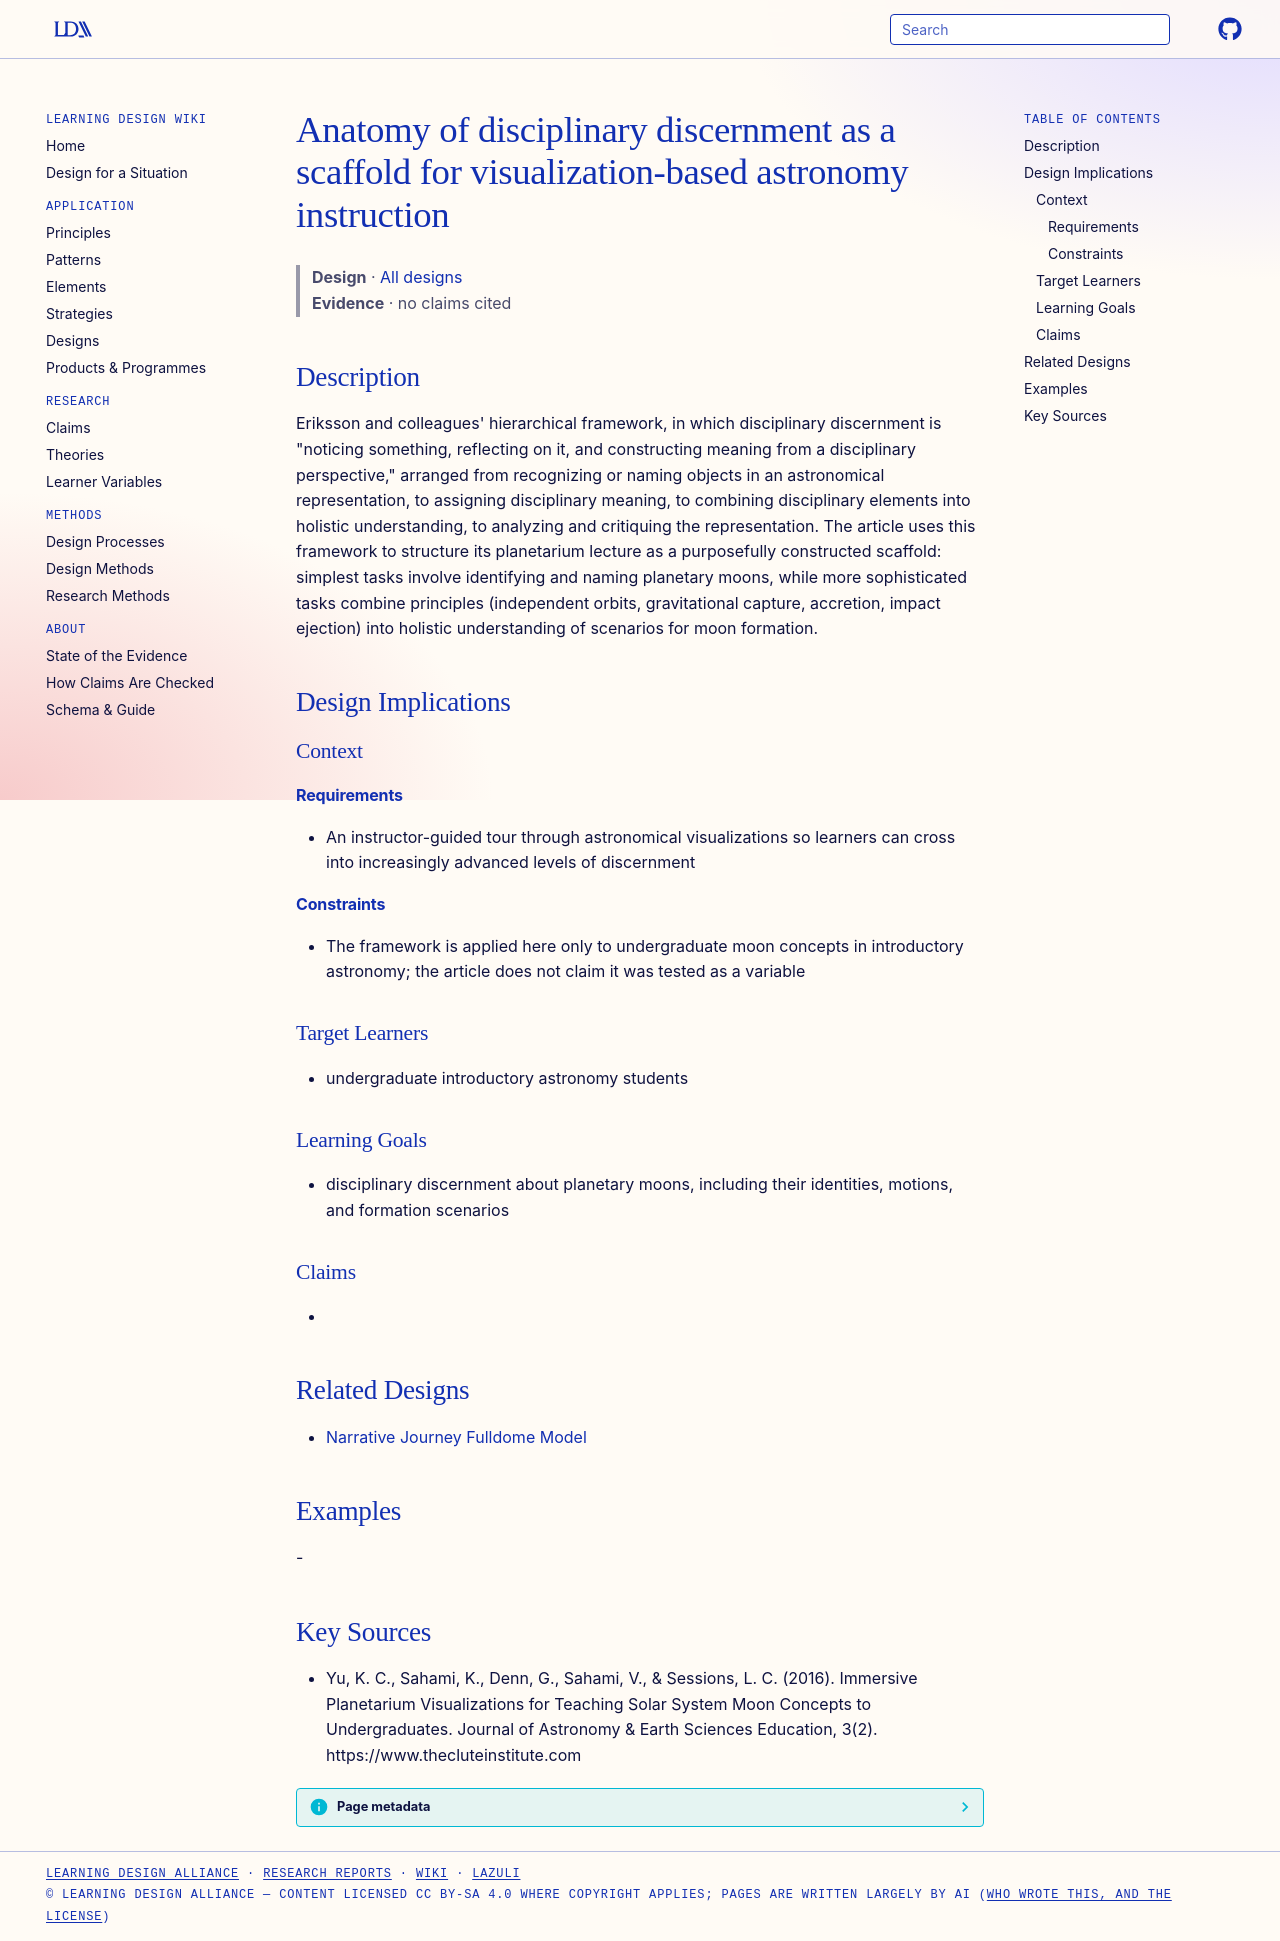

repository: Learning-Design-Alliance/learning-wiki · page: designs/anatomy-disciplinary-discernment-astronomy-scaffold/index.html · generator: mkdocs

---
type: design
id: anatomy-disciplinary-discernment-astronomy-scaffold
title: Anatomy of disciplinary discernment as a scaffold for visualization-based astronomy instruction
description: "Eriksson and colleagues' hierarchical framework, in which disciplinary discernment is \"noticing something, reflecting on it, and constructing meaning from a disciplinary perspective,\" arranged from recognizing or nami..."
status: review
generated:
  by: "process:settle-candidates"
  at: 2026-11-02
sources:
  - id: yu-2016
    resource: "https://www.thecluteinstitute.com"
    title: "Yu, K. C., Sahami, K., Denn, G., Sahami, V., & Sessions, L. C. (2016). Immersive Planetarium Visualizations for Teaching Solar System Moon Concepts to Undergraduates. Journal of Astronomy & Earth Sciences Education, 3(2). https://www.thecluteinstitute.com"
    author: "Yu, K. C., Sahami, K., Denn, G., Sahami, V., & Sessions, L. C"
---

# Anatomy of disciplinary discernment as a scaffold for visualization-based astronomy instruction

> **Design** · [All designs](index.md)
> **Evidence** · no claims cited

## Description
Eriksson and colleagues' hierarchical framework, in which disciplinary discernment is "noticing something, reflecting on it, and constructing meaning from a disciplinary perspective," arranged from recognizing or naming objects in an astronomical representation, to assigning disciplinary meaning, to combining disciplinary elements into holistic understanding, to analyzing and critiquing the representation. The article uses this framework to structure its planetarium lecture as a purposefully constructed scaffold: simplest tasks involve identifying and naming planetary moons, while more sophisticated tasks combine principles (independent orbits, gravitational capture, accretion, impact ejection) into holistic understanding of scenarios for moon formation.

## Design Implications

### Context
#### Requirements
- An instructor-guided tour through astronomical visualizations so learners can cross into increasingly advanced levels of discernment
#### Constraints
- The framework is applied here only to undergraduate moon concepts in introductory astronomy; the article does not claim it was tested as a variable

### Target Learners
- undergraduate introductory astronomy students

### Learning Goals
- disciplinary discernment about planetary moons, including their identities, motions, and formation scenarios

### Claims
- 

## Related Designs
- [Narrative Journey Fulldome Model](narrative-journey-fulldome-model.md)

## Examples
-

## Key Sources
- Yu, K. C., Sahami, K., Denn, G., Sahami, V., & Sessions, L. C. (2016). Immersive Planetarium Visualizations for Teaching Solar System Moon Concepts to Undergraduates. Journal of Astronomy & Earth Sciences Education, 3(2). https://www.thecluteinstitute.com
